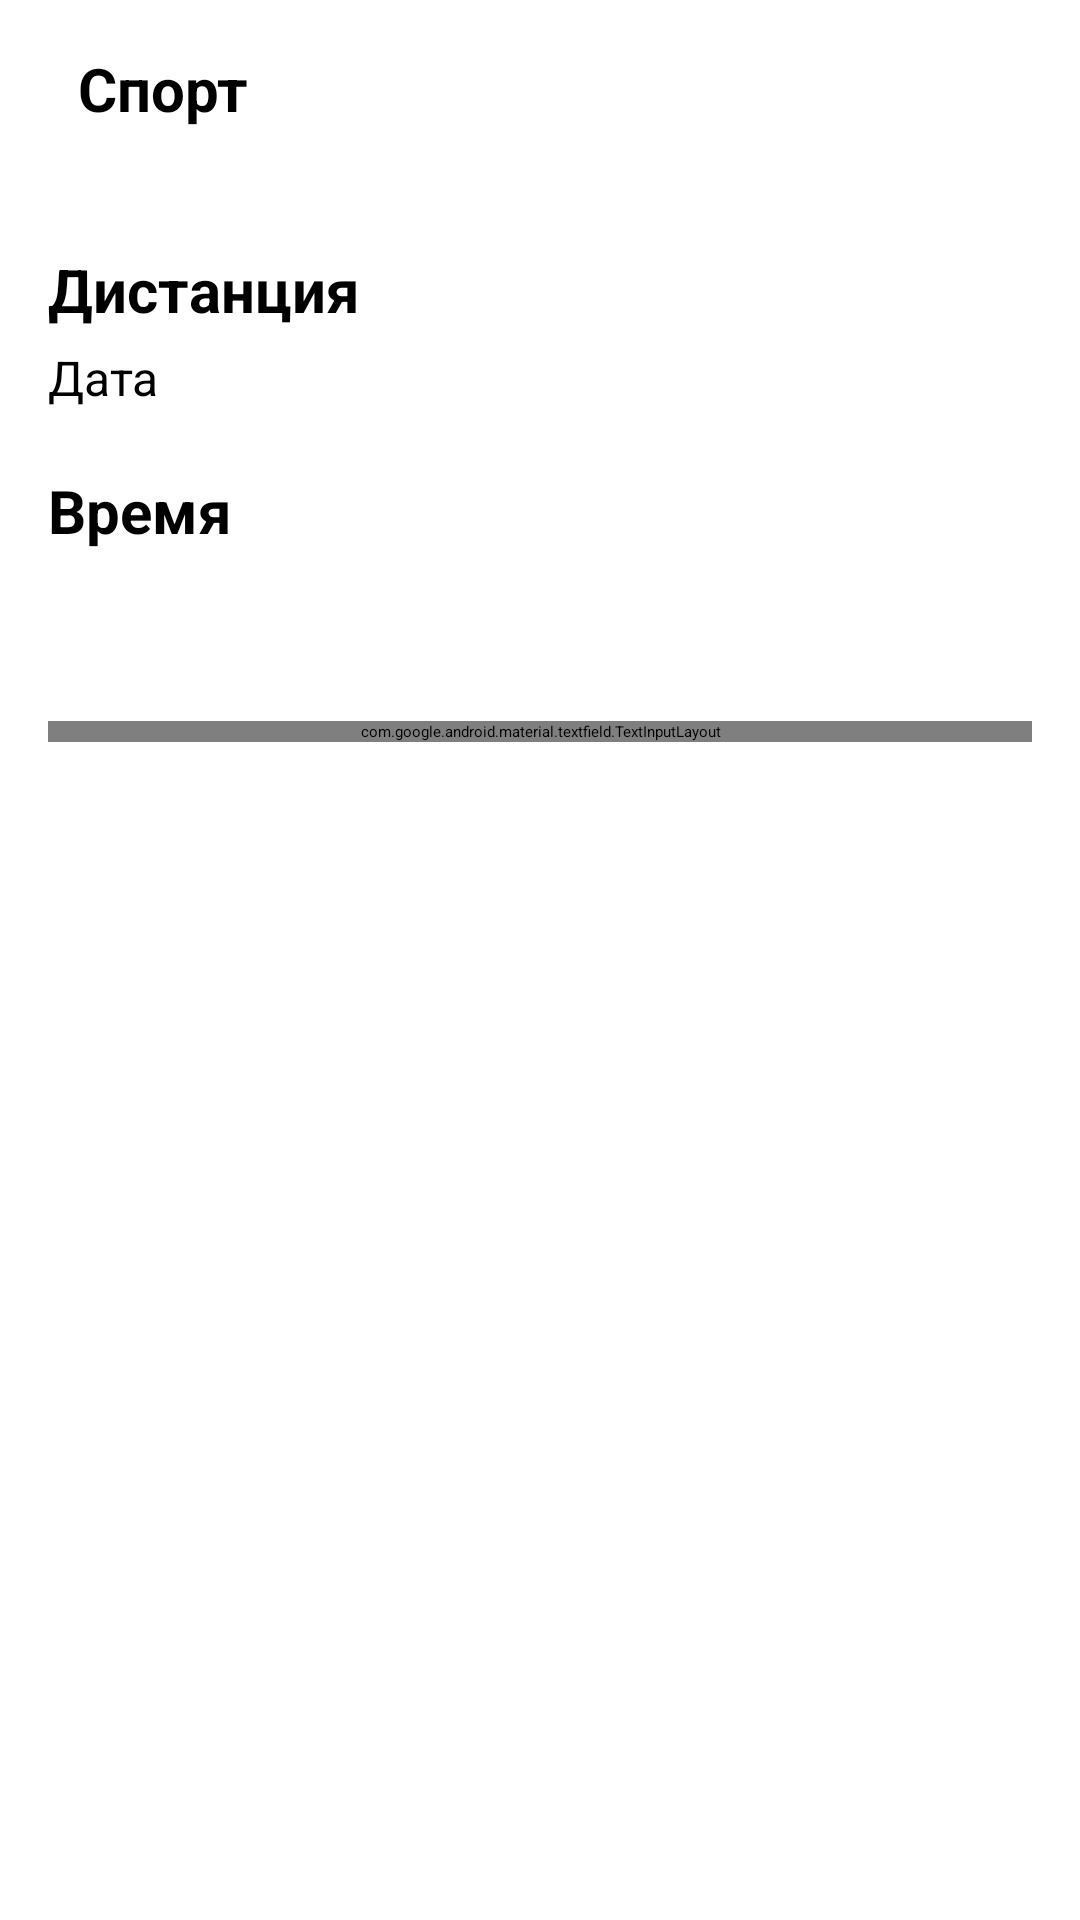

Write the Android layout XML for this screen, with the resource values it uses.
<!-- AndroidManifest.xml: application theme Theme.Task -->
<!-- res/layout/activity_detail.xml -->
<?xml version="1.0" encoding="utf-8"?>
<androidx.constraintlayout.widget.ConstraintLayout xmlns:android="http://schemas.android.com/apk/res/android"
    xmlns:app="http://schemas.android.com/apk/res-auto"
    xmlns:tools="http://schemas.android.com/tools"
    android:layout_width="match_parent"
    android:layout_height="match_parent"
    android:orientation="vertical"
    android:padding="16dp"
    >

    <LinearLayout
        android:id="@+id/layoutTitle"
        android:layout_width="match_parent"
        android:layout_height="wrap_content"
        android:orientation="horizontal"
        app:layout_constraintBottom_toBottomOf="parent"
        app:layout_constraintEnd_toEndOf="parent"
        app:layout_constraintHorizontal_bias="0.0"
        app:layout_constraintStart_toStartOf="parent"
        app:layout_constraintTop_toTopOf="parent"
        app:layout_constraintVertical_bias="0.0"

        >

        <ImageView
            android:id="@+id/backButton"
            android:layout_width="wrap_content"
            android:layout_height="wrap_content"
            android:layout_gravity="center"
            app:srcCompat="@drawable/ic_app_arrow_back"
            android:layout_marginEnd="10dp"/>

        <TextView
            android:id="@+id/detailSport"
            android:layout_width="0dp"
            android:layout_height="wrap_content"
            android:layout_weight="1"
            android:text="@string/sport"
            android:gravity="start"
            android:textSize="20sp"
            android:textStyle="bold"
            android:textColor="@color/black"/>

        <ImageView
            android:id="@+id/deleteButton"
            android:layout_width="wrap_content"
            android:layout_height="wrap_content"
            android:layout_gravity="center"
            app:srcCompat="@drawable/ic_app_delete"
            android:layout_marginEnd="10dp"/>

        <ImageView
            android:id="@+id/shareButton"
            android:layout_width="wrap_content"
            android:layout_height="wrap_content"
            android:layout_gravity="center"
            app:srcCompat="@drawable/ic_app_share" />

    </LinearLayout>

    <TextView
        android:id="@+id/detailDistance"
        android:layout_width="wrap_content"
        android:layout_height="wrap_content"
        android:text="@string/distance"
        android:textSize="20sp"
        android:textStyle="bold"
        android:textColor="@color/black"
        android:layout_marginTop="40dp"
        app:layout_constraintBottom_toBottomOf="parent"
        app:layout_constraintEnd_toEndOf="parent"
        app:layout_constraintHorizontal_bias="0.0"
        app:layout_constraintStart_toStartOf="parent"
        app:layout_constraintTop_toBottomOf="@id/layoutTitle"
        app:layout_constraintVertical_bias="0.0" />

    <TextView
        android:id="@+id/detailDate"
        android:layout_width="wrap_content"
        android:layout_height="wrap_content"
        android:text="@string/date"
        android:textSize="16sp"
        android:layout_marginTop="5dp"

        app:layout_constraintBottom_toBottomOf="parent"
        app:layout_constraintEnd_toEndOf="parent"
        app:layout_constraintHorizontal_bias="0.0"
        app:layout_constraintStart_toStartOf="parent"
        app:layout_constraintTop_toBottomOf="@id/detailDistance"
        app:layout_constraintVertical_bias="0.0" />

    <TextView
        android:id="@+id/detailTime"
        android:layout_width="wrap_content"
        android:layout_height="wrap_content"
        android:layout_marginTop="20dp"
        android:text="@string/time"
        android:textSize="20sp"
        android:textStyle="bold"
        android:textColor="@color/black"
        app:layout_constraintBottom_toBottomOf="parent"
        app:layout_constraintEnd_toEndOf="parent"
        app:layout_constraintHorizontal_bias="0.0"
        app:layout_constraintStart_toStartOf="parent"
        app:layout_constraintTop_toBottomOf="@id/detailDate"
        app:layout_constraintVertical_bias="0.0" />

    <TextView
        android:id="@+id/detailStartTime"
        android:layout_width="wrap_content"
        android:layout_height="wrap_content"
        android:layout_marginTop="5dp"


        android:textSize="16sp"
        app:layout_constraintBottom_toBottomOf="parent"
        app:layout_constraintEnd_toEndOf="parent"
        app:layout_constraintHorizontal_bias="0.0"
        app:layout_constraintStart_toStartOf="parent"
        app:layout_constraintTop_toBottomOf="@id/detailTime"
        app:layout_constraintVertical_bias="0.0" />

    <TextView
        android:id="@+id/detailEndTime"
        android:layout_width="wrap_content"
        android:layout_height="wrap_content"
        android:layout_marginStart="10dp"
        android:layout_marginTop="5dp"

        android:textSize="16sp"
        app:layout_constraintBottom_toBottomOf="parent"
        app:layout_constraintEnd_toEndOf="parent"
        app:layout_constraintHorizontal_bias="0.003"
        app:layout_constraintStart_toEndOf="@id/detailStartTime"
        app:layout_constraintTop_toBottomOf="@id/detailTime"
        app:layout_constraintVertical_bias="0.0" />

    <com.google.android.material.textfield.TextInputLayout
        android:id="@+id/textInputLayout"
        android:layout_width="match_parent"
        android:layout_height="wrap_content"
        app:layout_constraintBottom_toBottomOf="parent"
        app:layout_constraintEnd_toEndOf="parent"
        app:layout_constraintStart_toStartOf="parent"
        app:layout_constraintTop_toBottomOf="@id/detailStartTime"
        app:layout_constraintVertical_bias="0.0"
        android:layout_marginTop="30dp">


        <com.google.android.material.textfield.TextInputEditText
            android:id="@+id/textInputEdit"
            android:layout_width="match_parent"
            android:layout_height="wrap_content"
            android:hint="@string/commentaries"
            android:inputType="text"
            tools:layout_editor_absoluteX="10dp"
            tools:layout_editor_absoluteY="228dp" />
    </com.google.android.material.textfield.TextInputLayout>

</androidx.constraintlayout.widget.ConstraintLayout>
<!-- resources referenced by this layout -->
<resources>
  <color name="black">#FF000000</color>
  <string name="commentaries">Комментарий</string>
  <string name="date">Дата</string>
  <string name="distance">Дистанция</string>
  <string name="sport">Спорт</string>
  <string name="time">Время</string>
</resources>
